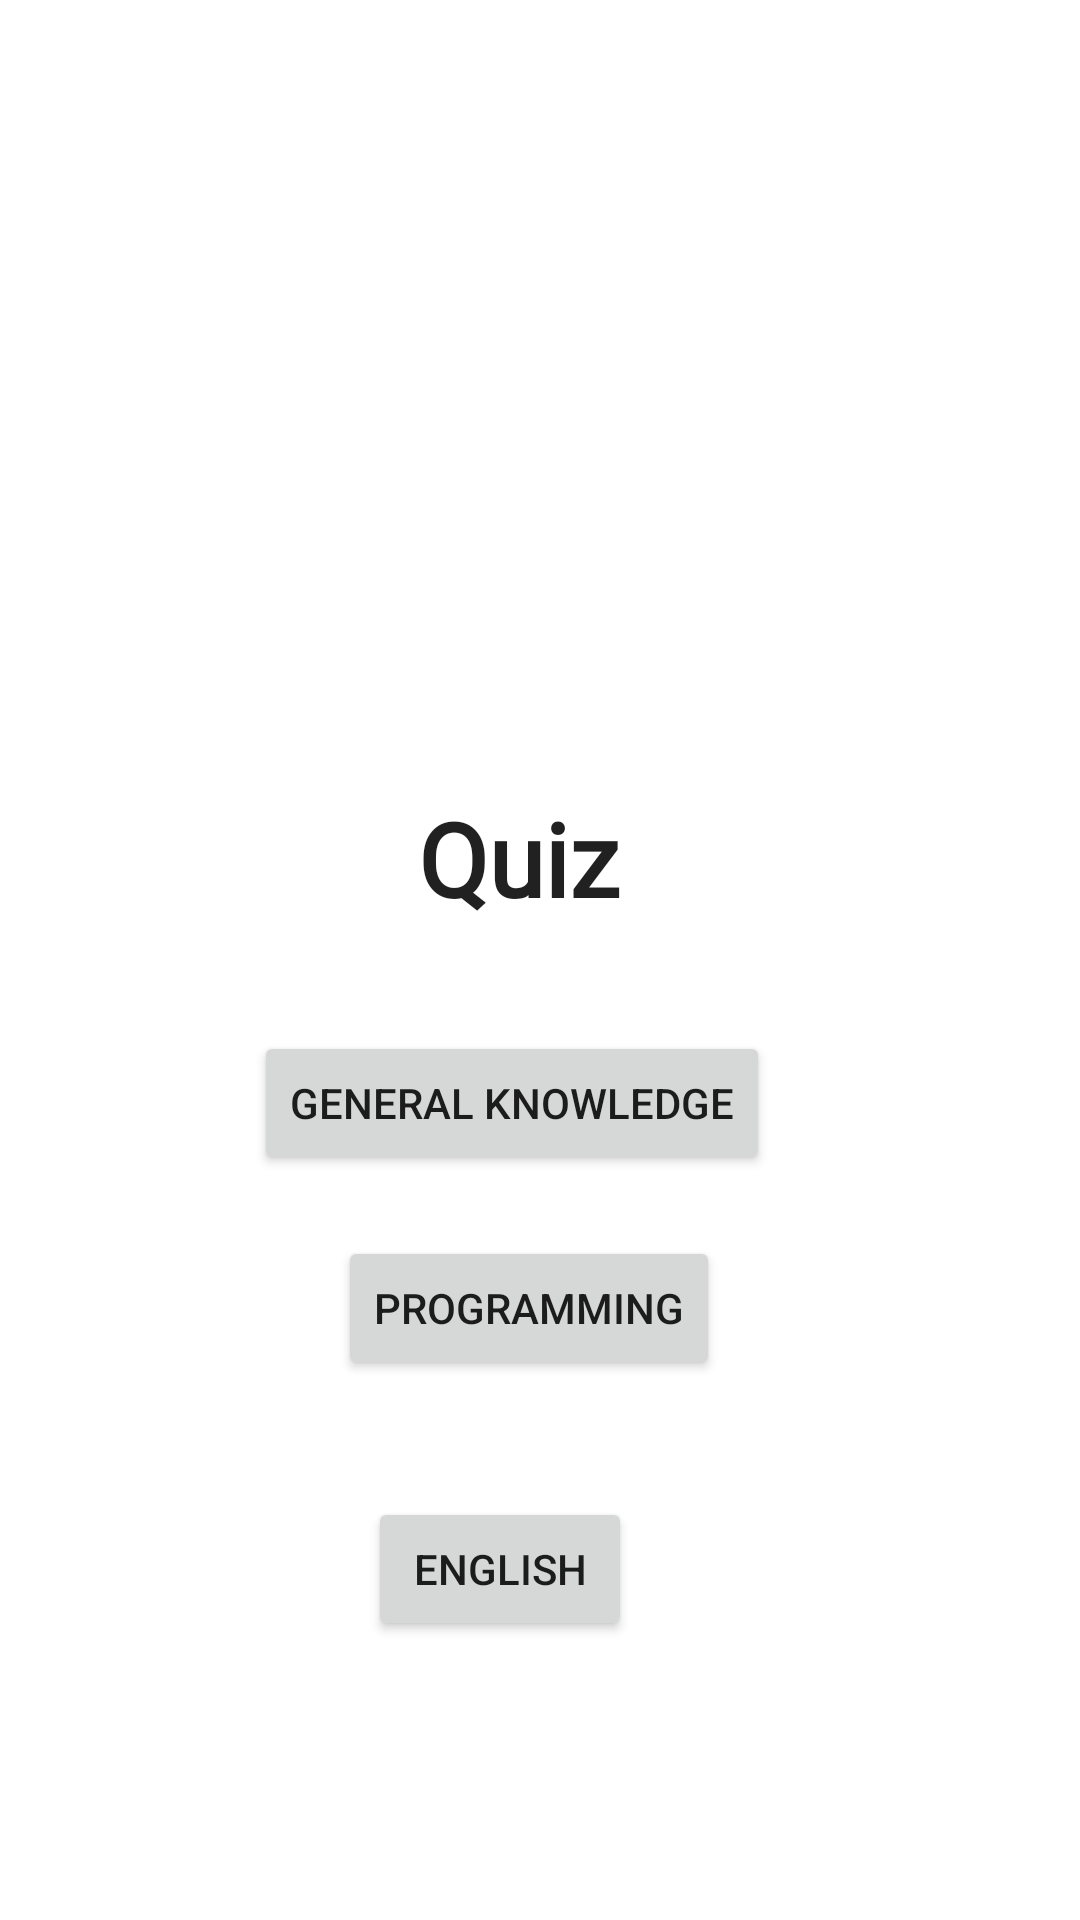

Produce the Android XML layout that renders to this screen, including the resource entries it uses.
<!-- AndroidManifest.xml: application theme Theme.SubZero -->
<!-- res/layout/activity_quip_up.xml -->
<?xml version="1.0" encoding="utf-8"?>
<androidx.constraintlayout.widget.ConstraintLayout xmlns:android="http://schemas.android.com/apk/res/android"
    xmlns:app="http://schemas.android.com/apk/res-auto"
    xmlns:tools="http://schemas.android.com/tools"
    android:layout_width="match_parent"
    android:layout_height="match_parent"
    tools:context=".QuipUp">

    <ImageView
        android:id="@+id/imageView2"
        android:layout_width="203dp"
        android:layout_height="143dp"
        app:layout_constraintBottom_toBottomOf="parent"
        app:layout_constraintEnd_toEndOf="parent"
        app:layout_constraintHorizontal_bias="0.432"
        app:layout_constraintStart_toStartOf="parent"
        app:layout_constraintTop_toTopOf="parent"
        app:layout_constraintVertical_bias="0.144"
        app:srcCompat="@mipmap/ic_launcher_foreground" />

    <TextView
        android:id="@+id/textView6"
        android:layout_width="158dp"
        android:layout_height="54dp"
        android:fontFamily="@font/audiowide"
        android:text="Quiz"
        android:textAlignment="center"
        android:textAppearance="@style/TextAppearance.AppCompat.Body1"
        android:textSize="34sp"
        android:textStyle="bold"
        app:layout_constraintBottom_toBottomOf="parent"
        app:layout_constraintEnd_toEndOf="parent"
        app:layout_constraintHorizontal_bias="0.465"
        app:layout_constraintStart_toStartOf="parent"
        app:layout_constraintTop_toBottomOf="@+id/imageView2"
        app:layout_constraintVertical_bias="0.131" />

    <Button
        android:id="@+id/button3"
        android:layout_width="wrap_content"
        android:layout_height="wrap_content"
        android:text="General Knowledge"
        app:layout_constraintBottom_toTopOf="@+id/button4"
        app:layout_constraintEnd_toEndOf="parent"
        app:layout_constraintHorizontal_bias="0.451"
        app:layout_constraintStart_toStartOf="parent"
        app:layout_constraintTop_toBottomOf="@+id/textView6"
        app:layout_constraintVertical_bias="0.566" />

    <Button
        android:id="@+id/button4"
        android:layout_width="wrap_content"
        android:layout_height="wrap_content"
        android:layout_marginTop="412dp"
        android:text="Programming"
        app:layout_constraintEnd_toEndOf="parent"
        app:layout_constraintHorizontal_bias="0.484"
        app:layout_constraintStart_toStartOf="parent"
        app:layout_constraintTop_toTopOf="parent" />

    <Button
        android:id="@+id/button5"
        android:layout_width="wrap_content"
        android:layout_height="wrap_content"
        android:layout_marginTop="39dp"
        android:text="English"
        app:layout_constraintBottom_toBottomOf="parent"
        app:layout_constraintEnd_toEndOf="parent"
        app:layout_constraintHorizontal_bias="0.451"
        app:layout_constraintStart_toStartOf="parent"
        app:layout_constraintTop_toBottomOf="@+id/button4"
        app:layout_constraintVertical_bias="0.0" />
</androidx.constraintlayout.widget.ConstraintLayout>
<!-- resources referenced by this layout -->
<resources>
  <style name="Theme.SubZero" parent="Theme.MaterialComponents.DayNight.NoActionBar">
          
          <item name="colorPrimary">@color/purple_500</item>
          <item name="colorPrimaryVariant">@color/purple_700</item>
          <item name="colorOnPrimary">@color/white</item>
          
          <item name="colorSecondary">@color/teal_200</item>
          <item name="colorSecondaryVariant">@color/teal_700</item>
          <item name="colorOnSecondary">@color/black</item>
          
          <item name="android:statusBarColor">?attr/colorPrimaryVariant</item>
          
      </style>
  <!-- not gathered from this repository: default colours our renderer supplied (Android Studio template values) -->
  <color name="purple_500">#FF6200EE</color>
  <color name="purple_700">#FF3700B3</color>
  <color name="teal_200">#FF03DAC5</color>
  <color name="teal_700">#FF018786</color>
  <color name="black">#FF000000</color>
  <color name="white">#FFFFFFFF</color>
</resources>
